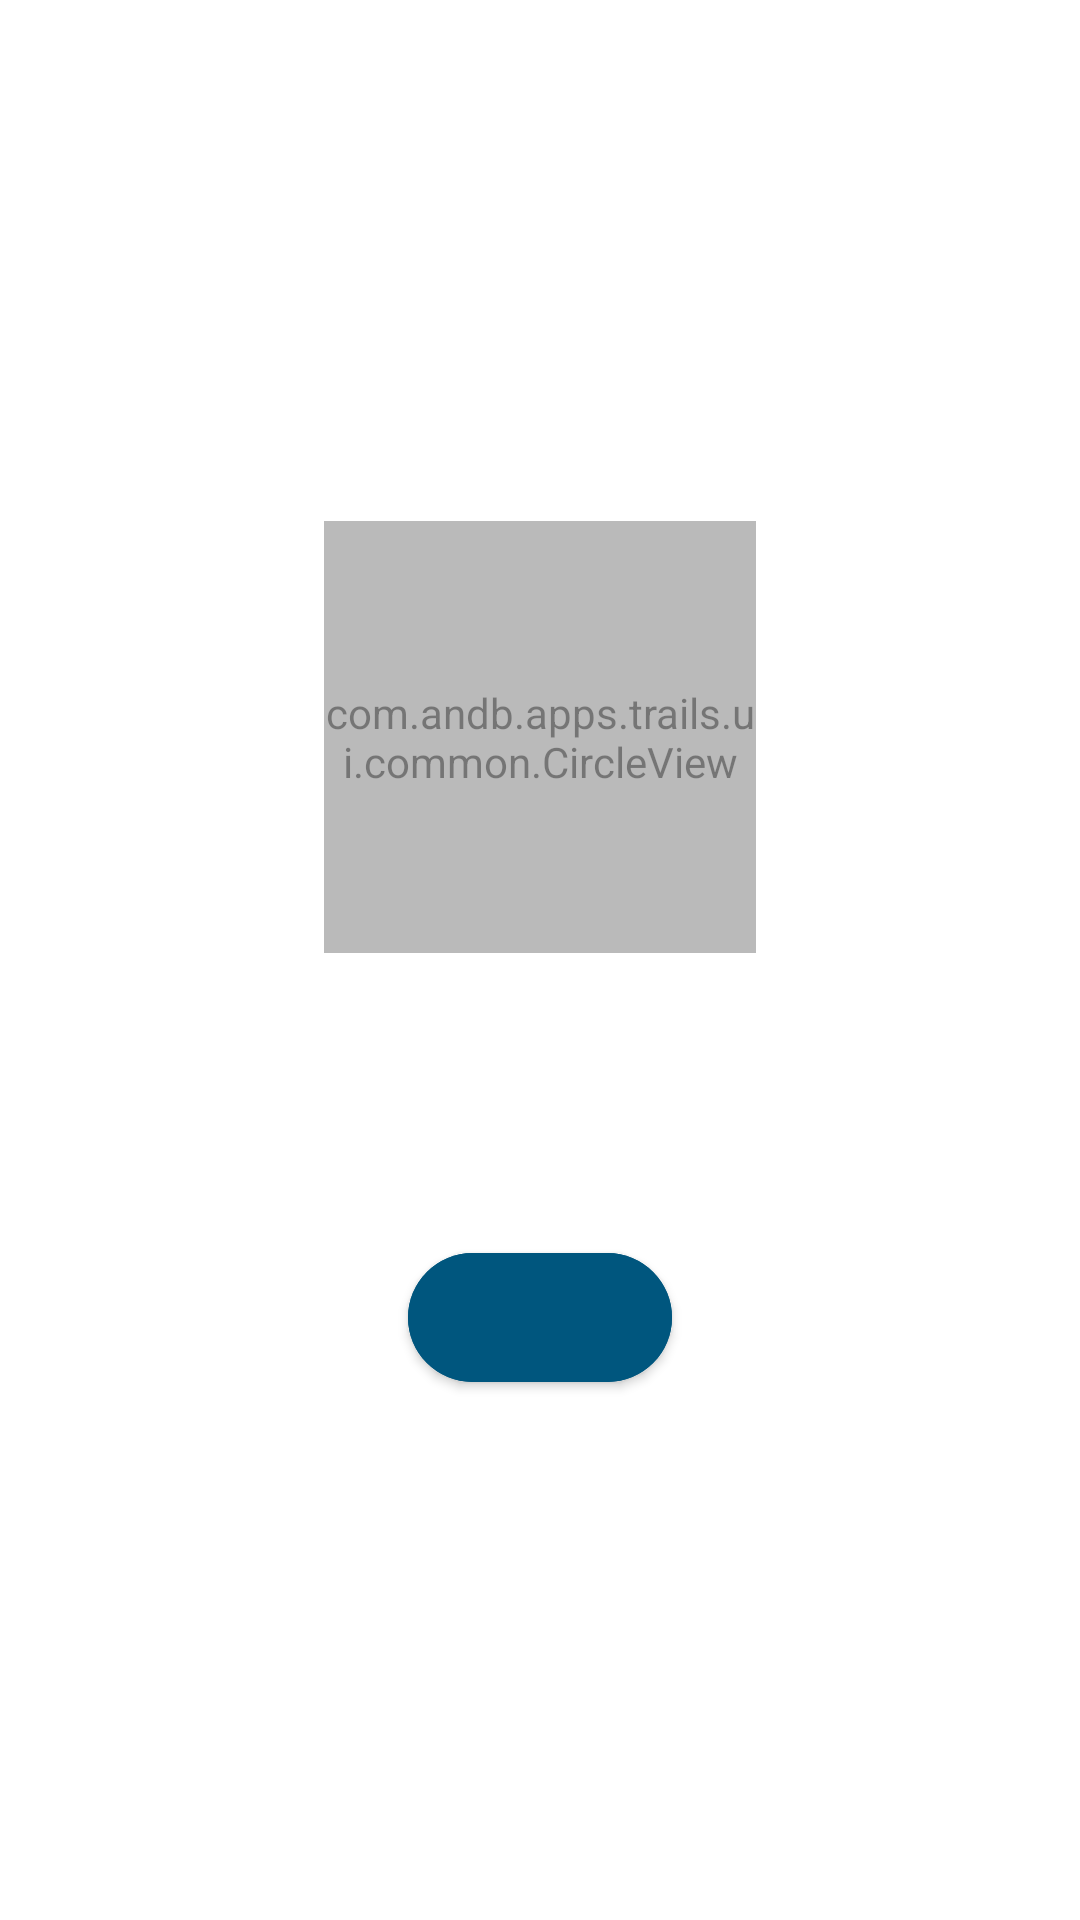

This screen was rendered from an Android layout file. Write that file and the resources it references.
<!-- AndroidManifest.xml: application theme AppTheme -->
<!-- res/layout/empty_item.xml -->
<?xml version="1.0" encoding="utf-8"?>
<androidx.constraintlayout.widget.ConstraintLayout xmlns:android="http://schemas.android.com/apk/res/android"
    xmlns:app="http://schemas.android.com/apk/res-auto"
    xmlns:tools="http://schemas.android.com/tools"
    android:layout_width="match_parent"
    android:layout_height="match_parent"
    android:orientation="vertical">

    <com.andb.apps.trails.ui.common.CircleView
        android:id="@+id/emptyCircleView"
        android:layout_width="144dp"
        android:layout_height="144dp"
        android:alpha=".54"
        app:color="@color/colorAccent"
        app:layout_constraintBottom_toTopOf="@+id/emptyTitle"
        app:layout_constraintEnd_toEndOf="parent"
        app:layout_constraintHorizontal_bias="0.5"
        app:layout_constraintStart_toStartOf="parent"
        app:layout_constraintTop_toTopOf="parent"
        app:layout_constraintVertical_chainStyle="packed" />

    <ImageView
        android:id="@+id/emptyIcon"
        android:layout_width="64dp"
        android:layout_height="64dp"
        android:tint="@color/colorAccent"
        app:layout_constraintBottom_toBottomOf="@+id/emptyCircleView"
        app:layout_constraintEnd_toEndOf="@+id/emptyCircleView"
        app:layout_constraintStart_toStartOf="@+id/emptyCircleView"
        app:layout_constraintTop_toTopOf="@+id/emptyCircleView"
        app:srcCompat="@drawable/ic_favorite_accent_24dp" />

    <TextView
        android:id="@+id/emptyTitle"
        android:layout_width="wrap_content"
        android:layout_height="wrap_content"
        android:layout_marginTop="16dp"
        android:textColor="?android:attr/textColorPrimary"
        android:textSize="20sp"
        android:textStyle="bold"
        app:layout_constraintBottom_toTopOf="@+id/emptySummary"
        app:layout_constraintEnd_toEndOf="parent"
        app:layout_constraintHorizontal_bias="0.5"
        app:layout_constraintStart_toStartOf="parent"
        app:layout_constraintTop_toBottomOf="@+id/emptyCircleView"
        tools:text="No Favorites" />

    <TextView
        android:id="@+id/emptySummary"
        android:layout_width="196dp"
        android:layout_height="wrap_content"
        android:layout_marginTop="16dp"
        android:textAlignment="center"
        app:layout_constraintBottom_toTopOf="@+id/emptyActionButton"
        app:layout_constraintEnd_toEndOf="parent"
        app:layout_constraintHorizontal_bias="0.5"
        app:layout_constraintStart_toStartOf="parent"
        app:layout_constraintTop_toBottomOf="@+id/emptyTitle"
        tools:text="Press the heart icon next to maps and areas to favorite them for easy access" />

    <com.google.android.material.button.MaterialButton
        android:id="@+id/emptyActionButton"
        android:layout_width="wrap_content"
        android:layout_height="wrap_content"
        android:layout_marginTop="16dp"
        android:backgroundTint="@color/colorAccent"
        android:elevation="4dp"
        android:paddingTop="12dp"
        android:paddingBottom="12dp"
        app:cornerRadius="24dp"
        app:icon="@drawable/ic_dashboard_black_24dp"
        app:layout_constraintBottom_toBottomOf="parent"
        app:layout_constraintEnd_toEndOf="parent"
        app:layout_constraintHorizontal_bias="0.5"
        app:layout_constraintStart_toStartOf="parent"
        app:layout_constraintTop_toBottomOf="@+id/emptySummary"
        tools:text="@string/title_explore" />
</androidx.constraintlayout.widget.ConstraintLayout>
<!-- resources referenced by this layout -->
<resources>
  <color name="colorAccent">#00567E</color>
  <string name="title_explore">Explore</string>
  <style name="AppTheme" parent="Theme.MaterialComponents.DayNight.NoActionBar">
          
          <item name="colorPrimary">@color/colorPrimary</item>
          <item name="colorPrimaryDark">@color/colorPrimaryDark</item>
          <item name="colorAccent">@color/colorAccent</item>
          <item name="md_color_button_text">@color/colorAccent</item>
          <item name="android:windowContentTransitions">true</item>
      </style>
  <color name="colorPrimary">#fafafa</color>
  <color name="colorPrimaryDark">#e7e7e7</color>
</resources>
